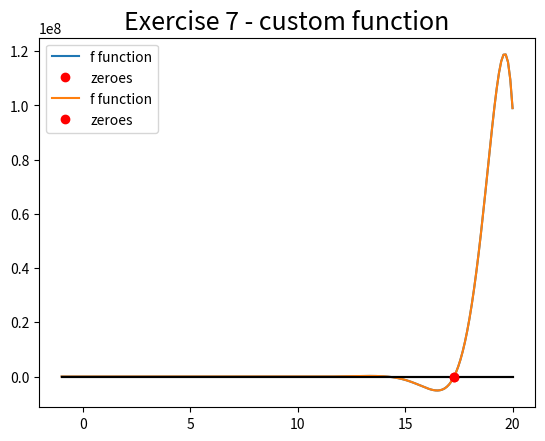

Here is the Python script that generated this plot:
# -*- coding: utf-8 -*-
"""
Created on Tue Feb 27 19:29:55 2018

@author: UO238186
"""

import numpy as np
import matplotlib.pyplot as plt
import scipy.optimize as opt

f = lambda x : np.cosh(x) * np.cos(x) - 1    # define the function
df = lambda x : np.cos(x) * np.sinh(x) - np.cosh(x) * np.sin(x)

# prepare the graphic representation of the function
x = np.linspace(-1,20,num=200)               # define the mesh
y = f(x)
OX = 0*x                            # define X axis

tol = 1.e-12
maxiter = 100

# find the zeroes with scipy
x0 = opt.newton(f,17,tol=tol,maxiter=maxiter)

# plot the zeroes and show the graph
plt.title('Exercise 7 - scipy',fontsize=18)
plt.plot(x,y,label='f function')
plt.plot(x,OX,'k-')
plt.plot([x0],[0], 'ro', label='zeroes')
plt.legend()
plt.show()

# find the zeroes with custom newton function
def secant(f,x0,x1,tol = 1.e-12,maxiter = 200):
    n = 0
    sol = x0
    while n < maxiter and abs(x1-x0) > tol:
        n += 1
        sol = x1 - f(x1)*((x1-x0)/(f(x1)-f(x0)))
        x0 = x1
        x1 = sol
    return (sol, n)

x0, n = secant(f,17,20,tol,maxiter)

# plot the zeroes and show the graph
plt.title('Exercise 7 - custom function',fontsize=18)
plt.plot(x,y,label='f function')
plt.plot(x,OX,'k-')
plt.plot([x0],[0], 'ro', label='zeroes')
plt.legend()
plt.show()
